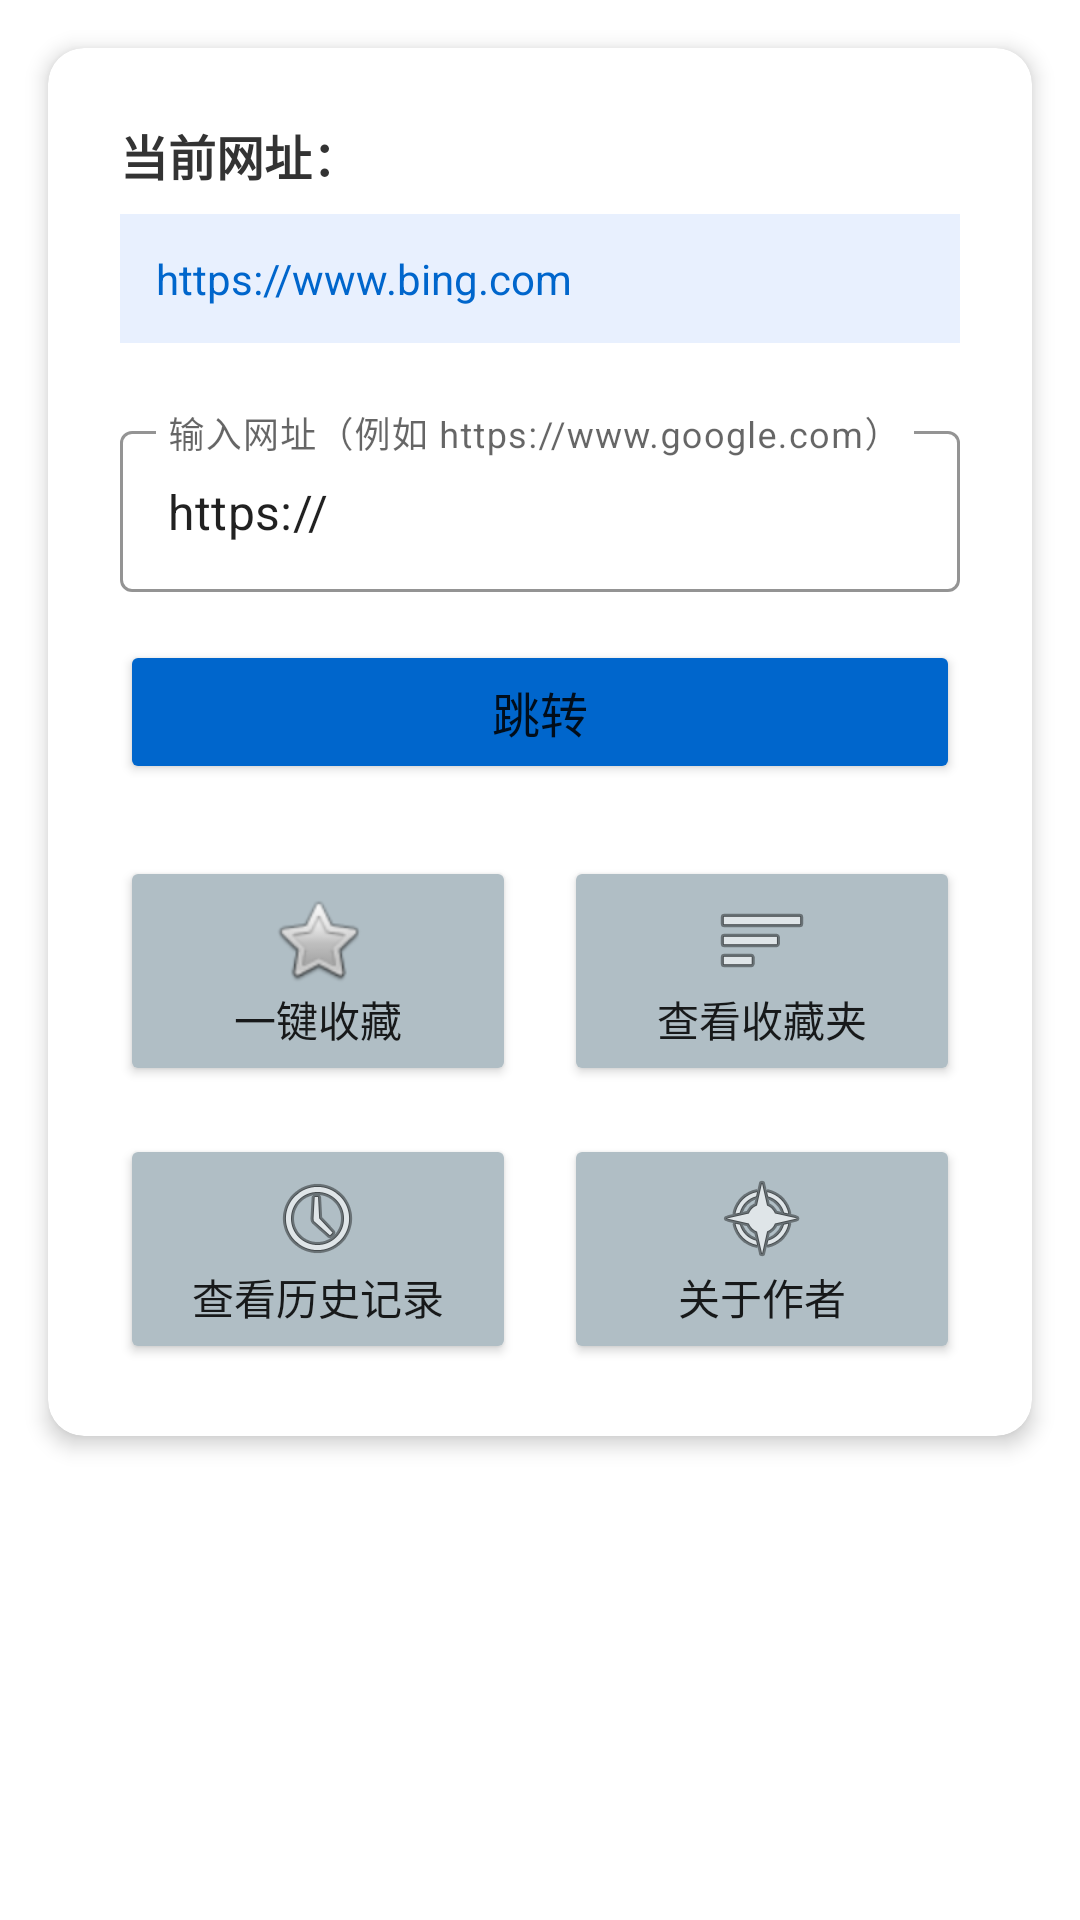

Android layout source for this screen:
<!-- AndroidManifest.xml: application theme Theme.Gles -->
<!-- res/layout/fragment_manage.xml -->
<?xml version="1.0" encoding="utf-8"?>
<ScrollView xmlns:android="http://schemas.android.com/apk/res/android"
    xmlns:app="http://schemas.android.com/apk/res-auto"
    android:layout_width="match_parent"
    android:layout_height="match_parent">

    <androidx.cardview.widget.CardView
        android:layout_width="match_parent"
        android:layout_height="wrap_content"
        android:layout_margin="16dp"
        app:cardCornerRadius="12dp"
        app:cardElevation="4dp">

        <LinearLayout
            android:layout_width="match_parent"
            android:layout_height="wrap_content"
            android:orientation="vertical"
            android:padding="24dp">

            <TextView
                android:id="@+id/tv_current_url_label"
                android:layout_width="wrap_content"
                android:layout_height="wrap_content"
                android:text="@string/current_url_label"
                android:textSize="16sp"
                android:textStyle="bold"
                android:textColor="#333333" />

            <TextView
                android:id="@+id/tv_current_url"
                android:layout_width="match_parent"
                android:layout_height="wrap_content"
                android:layout_marginTop="8dp"
                android:text="https://www.bing.com"
                android:textSize="14sp"
                android:textColor="#0066CC"
                android:background="#E8F0FE"
                android:padding="12dp"
                android:ellipsize="end"
                android:maxLines="1"
                android:gravity="center_vertical" />

            <com.google.android.material.textfield.TextInputLayout
                android:layout_width="match_parent"
                android:layout_height="wrap_content"
                android:layout_marginTop="24dp"
                app:boxStrokeColor="#0066CC"
                app:hintTextColor="#0066CC"
                style="@style/Widget.MaterialComponents.TextInputLayout.OutlinedBox">

                <EditText
                    android:id="@+id/et_url_input"
                    android:layout_width="match_parent"
                    android:layout_height="wrap_content"
                    android:hint="@string/url_input_hint"
                    android:inputType="textUri"
                    android:text="https://"
                    android:padding="16dp"
                    android:textSize="16sp" />
            </com.google.android.material.textfield.TextInputLayout>

            <Button
                android:id="@+id/btn_go"
                android:layout_width="match_parent"
                android:layout_height="wrap_content"
                android:layout_marginTop="16dp"
                android:text="@string/go"
                android:textAllCaps="false"
                android:padding="12dp"
                android:textSize="16sp"
                android:backgroundTint="#0066CC" />

            <LinearLayout
                android:layout_width="match_parent"
                android:layout_height="wrap_content"
                android:orientation="horizontal"
                android:layout_marginTop="24dp">

                <Button
                    android:id="@+id/btn_bookmark"
                    android:layout_width="0dp"
                    android:layout_height="wrap_content"
                    android:layout_weight="1"
                    android:text="@string/bookmark"
                    android:textAllCaps="false"
                    android:backgroundTint="#B0BEC5"
                    android:drawableTop="@android:drawable/btn_star"
                    android:padding="12dp"
                    android:layout_marginEnd="8dp" />

                <Button
                    android:id="@+id/btn_view_bookmarks"
                    android:layout_width="0dp"
                    android:layout_height="wrap_content"
                    android:layout_weight="1"
                    android:text="@string/view_bookmarks"
                    android:textAllCaps="false"
                    android:backgroundTint="#B0BEC5"
                    android:drawableTop="@android:drawable/ic_menu_sort_by_size"
                    android:padding="12dp"
                    android:layout_marginStart="8dp" />
            </LinearLayout>

            <LinearLayout
                android:layout_width="match_parent"
                android:layout_height="wrap_content"
                android:orientation="horizontal"
                android:layout_marginTop="16dp">

                <Button
                    android:id="@+id/btn_view_history"
                    android:layout_width="0dp"
                    android:layout_height="wrap_content"
                    android:layout_weight="1"
                    android:text="@string/view_history"
                    android:textAllCaps="false"
                    android:backgroundTint="#B0BEC5"
                    android:drawableTop="@android:drawable/ic_menu_recent_history"
                    android:padding="12dp"
                    android:layout_marginEnd="8dp" />

                <Button
                    android:id="@+id/btn_go_to_github"
                    android:layout_width="0dp"
                    android:layout_height="wrap_content"
                    android:layout_weight="1"
                    android:text="@string/go_to_github_me"
                    android:textAllCaps="false"
                    android:backgroundTint="#B0BEC5"
                    android:drawableTop="@android:drawable/ic_menu_compass"
                    android:padding="12dp"
                    android:layout_marginStart="8dp" />
            </LinearLayout>
        </LinearLayout>
    </androidx.cardview.widget.CardView>
</ScrollView>
<!-- resources referenced by this layout -->
<resources>
  <string name="bookmark">一键收藏</string>
  <string name="current_url_label">当前网址：</string>
  <string name="go">跳转</string>
  <string name="go_to_github_me">关于作者</string>
  <string name="url_input_hint">输入网址（例如 https://www.google.com）</string>
  <string name="view_bookmarks">查看收藏夹</string>
  <string name="view_history">查看历史记录</string>
  <style name="Theme.Gles" parent="Theme.MaterialComponents.DayNight.DarkActionBar">
      <item name="colorPrimary">@color/light_gray</item>
      <item name="colorPrimaryVariant">@color/white</item>
      <item name="colorOnPrimary">@color/black</item>
      <item name="colorSecondary">@color/white</item>
      <item name="colorSecondaryVariant">@color/white</item>
      <item name="colorOnSecondary">@color/black</item>
      <item name="android:statusBarColor">?attr/colorPrimaryVariant</item>
  </style>
  <color name="light_gray">#D3D3D3</color>
  <color name="white">#FFFFFFFF</color>
  <color name="black">#FF000000</color>
</resources>
